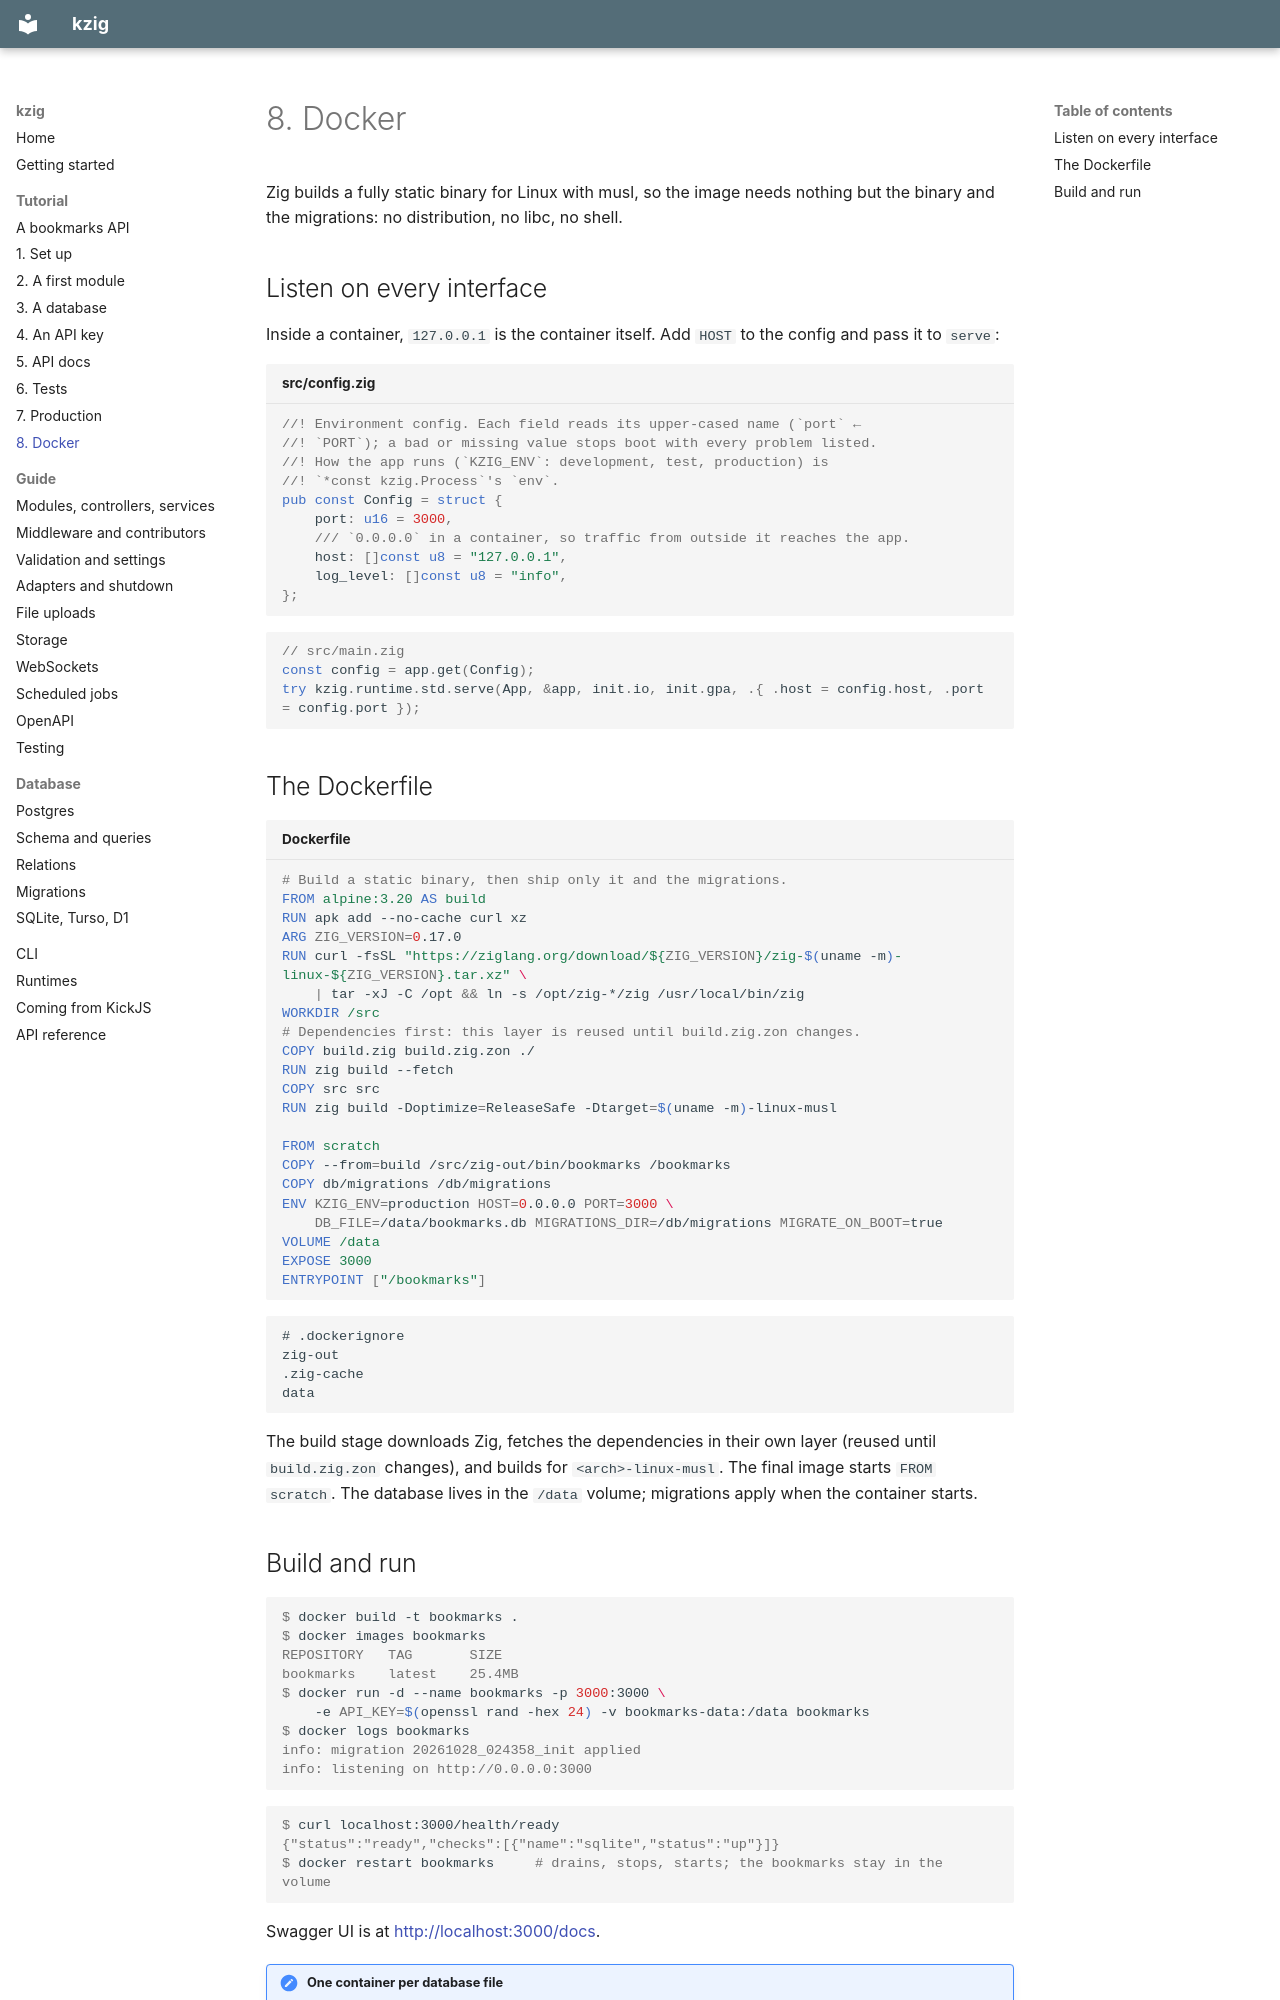

repository: forinda/kzig · page: tutorial/docker/index.html · generator: mkdocs

# 8. Docker

Zig builds a fully static binary for Linux with musl, so the image needs nothing but the binary
and the migrations: no distribution, no libc, no shell.

## Listen on every interface

Inside a container, `127.0.0.1` is the container itself. Add `HOST` to the config and pass it
to `serve`:

```zig title="src/config.zig"
//! Environment config. Each field reads its upper-cased name (`port` ←
//! `PORT`); a bad or missing value stops boot with every problem listed.
//! How the app runs (`KZIG_ENV`: development, test, production) is
//! `*const kzig.Process`'s `env`.
pub const Config = struct {
    port: u16 = 3000,
    /// `0.0.0.0` in a container, so traffic from outside it reaches the app.
    host: []const u8 = "127.0.0.1",
    log_level: []const u8 = "info",
};
```

```zig
// src/main.zig
const config = app.get(Config);
try kzig.runtime.std.serve(App, &app, init.io, init.gpa, .{ .host = config.host, .port = config.port });
```

## The Dockerfile

```dockerfile title="Dockerfile"
# Build a static binary, then ship only it and the migrations.
FROM alpine:3.20 AS build
RUN apk add --no-cache curl xz
ARG ZIG_VERSION=0.17.0
RUN curl -fsSL "https://ziglang.org/download/${ZIG_VERSION}/zig-$(uname -m)-linux-${ZIG_VERSION}.tar.xz" \
    | tar -xJ -C /opt && ln -s /opt/zig-*/zig /usr/local/bin/zig
WORKDIR /src
# Dependencies first: this layer is reused until build.zig.zon changes.
COPY build.zig build.zig.zon ./
RUN zig build --fetch
COPY src src
RUN zig build -Doptimize=ReleaseSafe -Dtarget=$(uname -m)-linux-musl

FROM scratch
COPY --from=build /src/zig-out/bin/bookmarks /bookmarks
COPY db/migrations /db/migrations
ENV KZIG_ENV=production HOST=0.0.0.0 PORT=3000 \
    DB_FILE=/data/bookmarks.db MIGRATIONS_DIR=/db/migrations MIGRATE_ON_BOOT=true
VOLUME /data
EXPOSE 3000
ENTRYPOINT ["/bookmarks"]
```

```text
# .dockerignore
zig-out
.zig-cache
data
```

The build stage downloads Zig, fetches the dependencies in their own layer (reused until
`build.zig.zon` changes), and builds for `<arch>-linux-musl`. The final image starts `FROM
scratch`. The database lives in the `/data` volume; migrations apply when the container starts.
